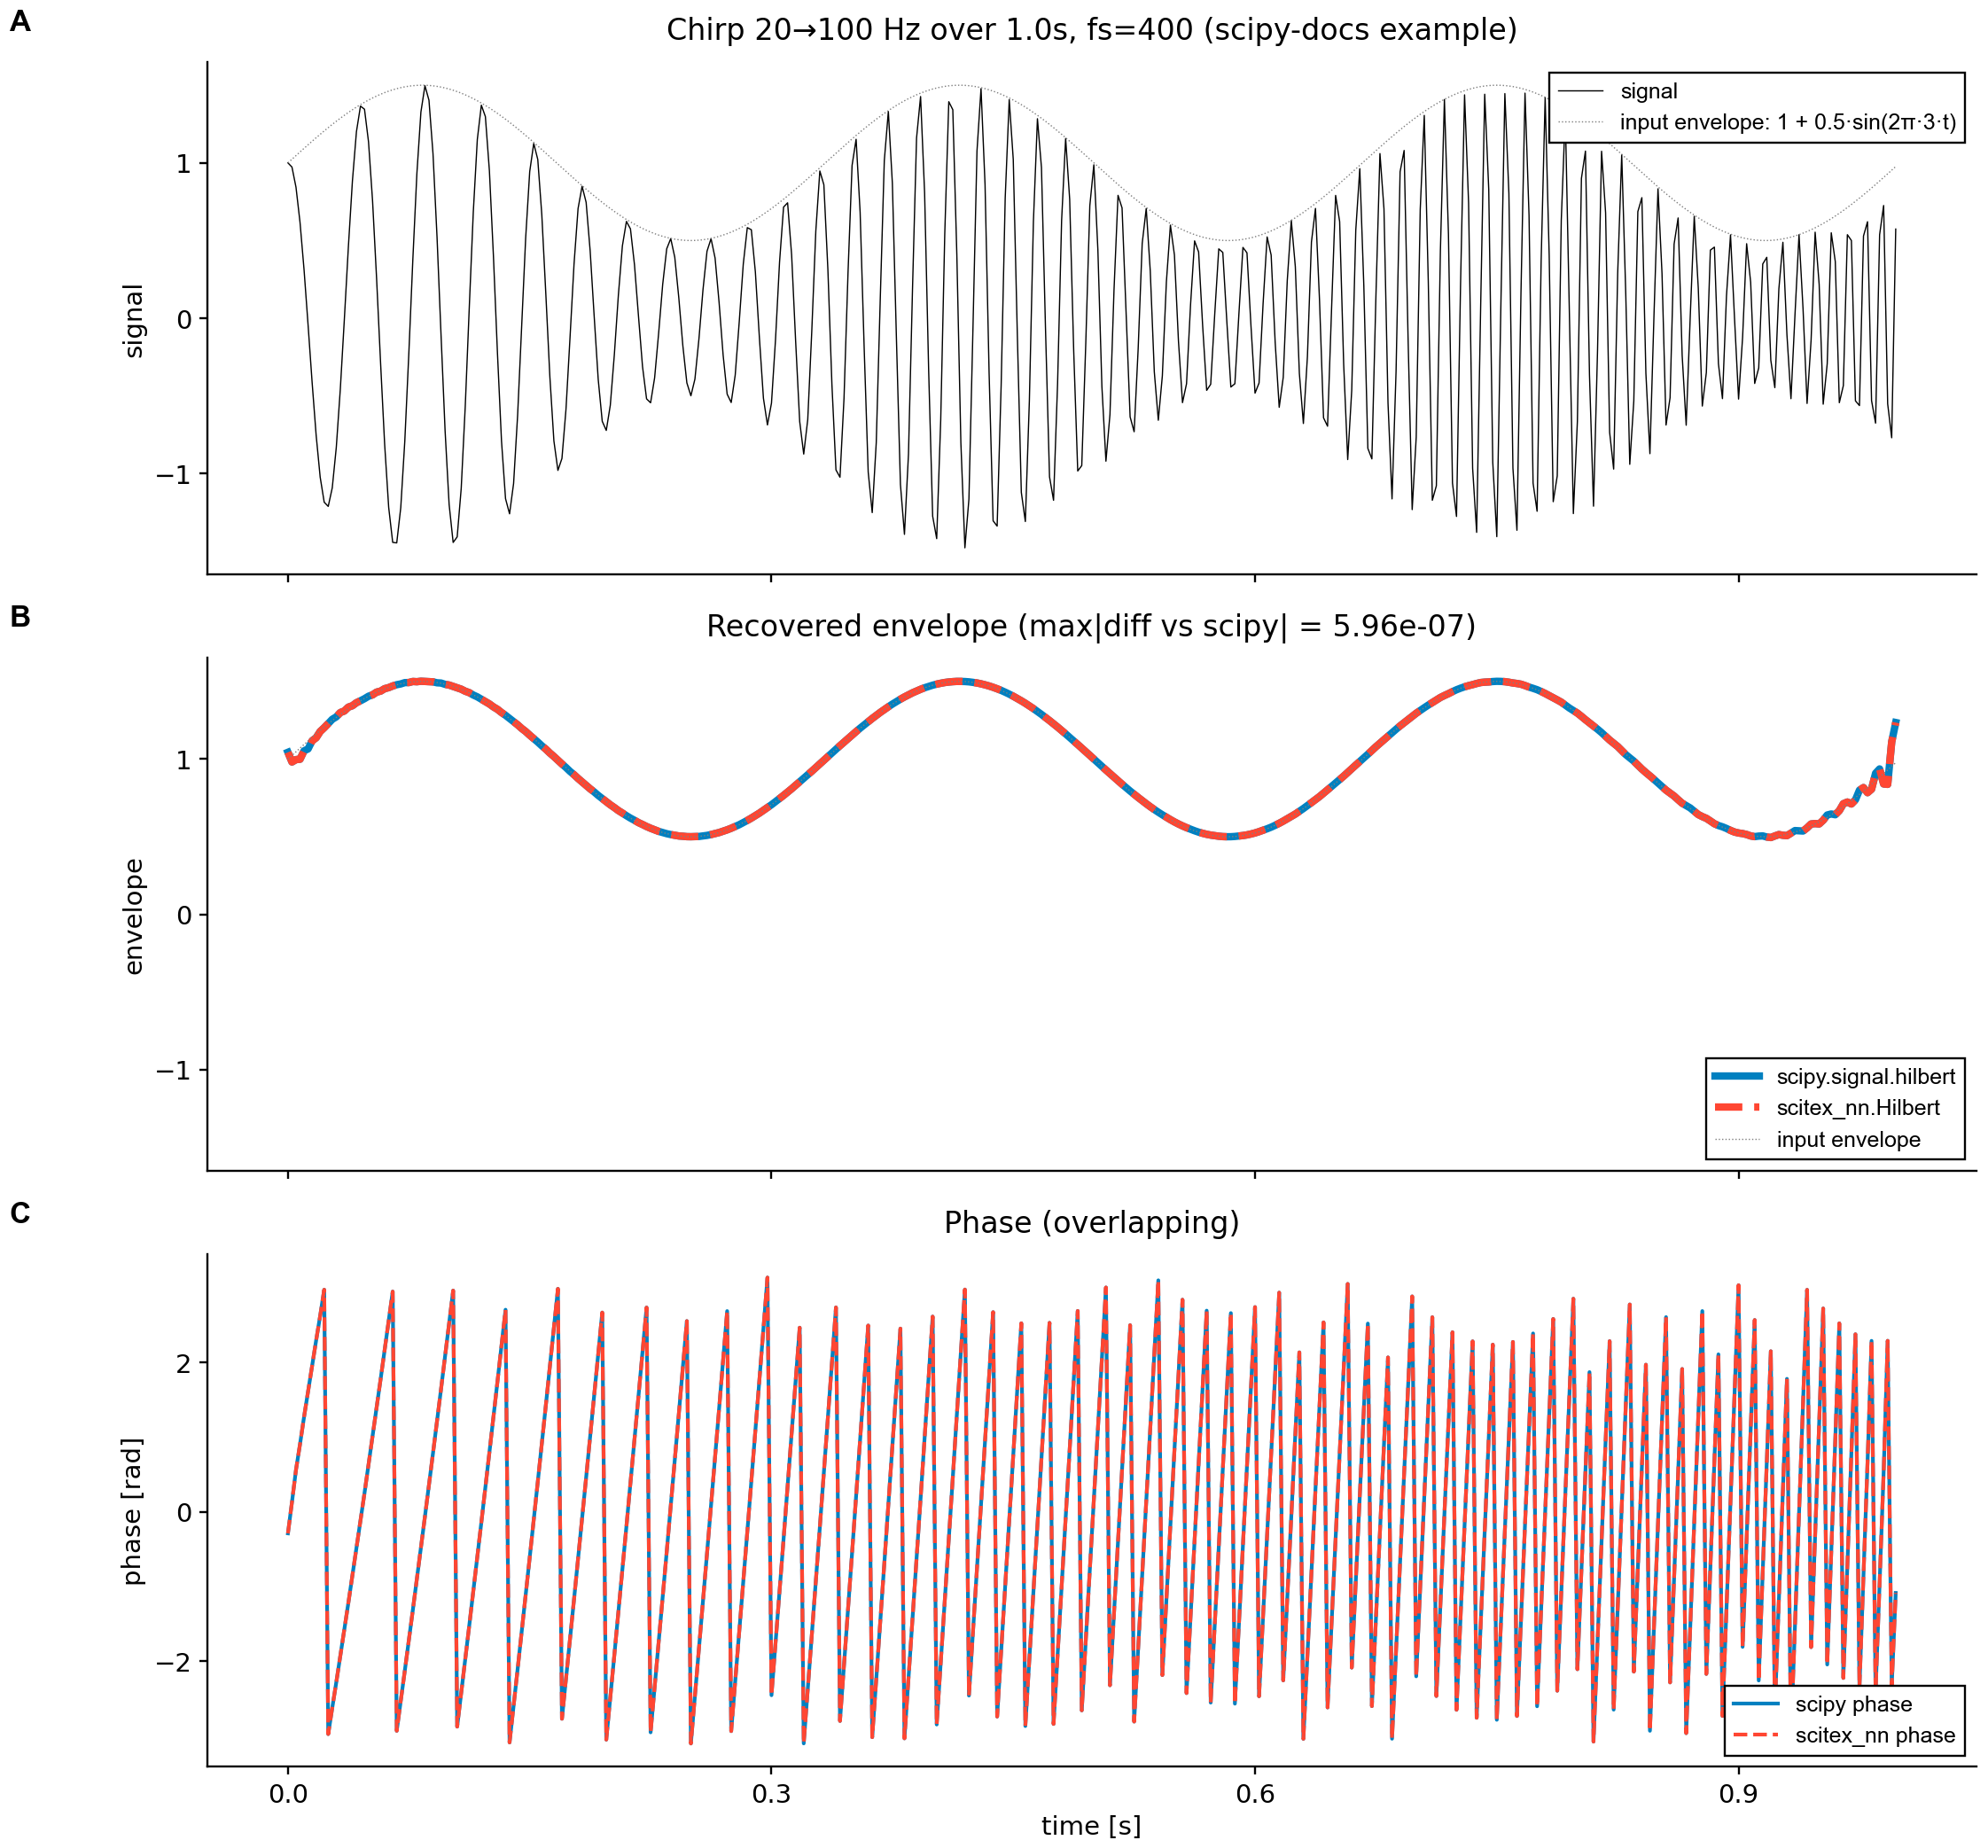

The data file committed next to this chart (first rows):
ax_0_0_plot_000_x, ax_0_0_plot_000_y, ax_0_0_plot_001_x, ax_0_0_plot_001_y, ax_1_0_plot_002_x, ax_1_0_plot_002_y, ax_1_0_plot_003_x, ax_1_0_plot_003_y, ax_1_0_plot_004_x, ax_1_0_plot_004_y, ax_2_0_plot_005_x, ax_2_0_plot_005_y, ax_2_0_plot_006_x, ax_2_0_plot_006_y
0.0, 1.0, 0.0, 1.0, 0.0, 1.043, 0.0, 1.043, 0.0, 1.0, 0.0, -0.2895, 0.0, -0.2895
0.0025, 0.973, 0.0025, 1.024, 0.0025, 0.9811, 0.0025, 0.9811, 0.0025, 1.024, 0.0025, 0.1289, 0.0025, 0.1289
0.005, 0.8432, 0.005, 1.047, 0.005, 0.9963, 0.005, 0.9963, 0.005, 1.047, 0.005, 0.5618, 0.005, 0.5618
0.0075, 0.6169, 0.0075, 1.07, 0.0075, 0.9989, 0.0075, 0.9989, 0.0075, 1.07, 0.0075, 0.9052, 0.0075, 0.9052
0.01, 0.3117, 0.01, 1.094, 0.01, 1.053, 0.01, 1.053, 0.01, 1.094, 0.01, 1.27, 0.01, 1.27
0.0125, -0.04395, 0.0125, 1.117, 0.0125, 1.065, 0.0125, 1.065, 0.0125, 1.117, 0.0125, 1.612, 0.0125, 1.612
0.015, -0.413, 0.015, 1.139, 0.015, 1.118, 0.015, 1.118, 0.015, 1.139, 0.015, 1.949, 0.015, 1.949
0.0175, -0.7534, 0.0175, 1.162, 0.0175, 1.137, 0.0175, 1.137, 0.0175, 1.162, 0.0175, 2.295, 0.0175, 2.295
0.02, -1.023, 0.02, 1.184, 0.02, 1.177, 0.02, 1.177, 0.02, 1.184, 0.02, 2.624, 0.02, 2.624
0.0225, -1.185, 0.0225, 1.206, 0.0225, 1.202, 0.0225, 1.202, 0.0225, 1.206, 0.0225, 2.974, 0.0225, 2.974
0.025, -1.212, 0.025, 1.227, 0.025, 1.228, 0.025, 1.228, 0.025, 1.227, 0.025, -2.977, 0.025, -2.977
0.0275, -1.092, 0.0275, 1.248, 0.0275, 1.256, 0.0275, 1.256, 0.0275, 1.248, 0.0275, -2.625, 0.0275, -2.625
0.03, -0.832, 0.03, 1.268, 0.03, 1.272, 0.03, 1.272, 0.03, 1.268, 0.03, -2.284, 0.03, -2.284
0.0325, -0.4562, 0.0325, 1.288, 0.0325, 1.299, 0.0325, 1.299, 0.0325, 1.288, 0.0325, -1.93, 0.0325, -1.93
0.035, -0.007201, 0.035, 1.306, 0.035, 1.309, 0.035, 1.309, 0.035, 1.306, 0.035, -1.576, 0.035, -1.576
0.0375, 0.4596, 0.0375, 1.325, 0.0375, 1.334, 0.0375, 1.334, 0.0375, 1.325, 0.0375, -1.219, 0.0375, -1.219
0.04, 0.8823, 0.04, 1.342, 0.04, 1.343, 0.04, 1.343, 0.04, 1.342, 0.04, -0.8543, 0.04, -0.8543
0.0425, 1.201, 0.0425, 1.359, 0.0425, 1.363, 0.0425, 1.363, 0.0425, 1.359, 0.0425, -0.4925, 0.0425, -0.4925
0.045, 1.365, 0.045, 1.375, 0.045, 1.375, 0.045, 1.375, 0.045, 1.375, 0.045, -0.1186, 0.045, -0.1186
0.0475, 1.345, 0.0475, 1.39, 0.0475, 1.389, 0.0475, 1.389, 0.0475, 1.39, 0.0475, 0.2498, 0.0475, 0.2498
0.05, 1.135, 0.05, 1.405, 0.05, 1.405, 0.05, 1.405, 0.05, 1.405, 0.05, 0.6299, 0.05, 0.6299
0.0525, 0.7558, 0.0525, 1.418, 0.0525, 1.413, 0.0525, 1.413, 0.0525, 1.418, 0.0525, 1.007, 0.0525, 1.007
0.055, 0.2565, 0.055, 1.43, 0.055, 1.431, 0.055, 1.431, 0.055, 1.43, 0.055, 1.391, 0.055, 1.391
0.0575, -0.2931, 0.0575, 1.442, 0.0575, 1.437, 0.0575, 1.437, 0.0575, 1.442, 0.0575, 1.776, 0.0575, 1.776
0.06, -0.8115, 0.06, 1.452, 0.06, 1.453, 0.06, 1.453, 0.06, 1.452, 0.06, 2.163, 0.06, 2.163
0.0625, -1.218, 0.0625, 1.462, 0.0625, 1.46, 0.0625, 1.46, 0.0625, 1.462, 0.0625, 2.557, 0.0625, 2.557
0.065, -1.443, 0.065, 1.47, 0.065, 1.471, 0.065, 1.471, 0.065, 1.47, 0.065, 2.949, 0.065, 2.949
0.0675, -1.447, 0.0675, 1.478, 0.0675, 1.479, 0.0675, 1.479, 0.0675, 1.478, 0.0675, -2.934, 0.0675, -2.934
0.07, -1.22, 0.07, 1.484, 0.07, 1.484, 0.07, 1.484, 0.07, 1.484, 0.07, -2.536, 0.07, -2.536
0.0725, -0.792, 0.0725, 1.49, 0.0725, 1.492, 0.0725, 1.492, 0.0725, 1.49, 0.0725, -2.13, 0.0725, -2.13
0.075, -0.2285, 0.075, 1.494, 0.075, 1.493, 0.075, 1.493, 0.075, 1.494, 0.075, -1.724, 0.075, -1.724
0.0775, 0.38, 0.0775, 1.497, 0.0775, 1.499, 0.0775, 1.499, 0.0775, 1.497, 0.0775, -1.315, 0.0775, -1.315
0.08, 0.9309, 0.08, 1.499, 0.08, 1.498, 0.08, 1.498, 0.08, 1.499, 0.08, -0.9002, 0.08, -0.9002
0.0825, 1.327, 0.0825, 1.5, 0.0825, 1.501, 0.0825, 1.501, 0.0825, 1.5, 0.0825, -0.4855, 0.0825, -0.4855
0.085, 1.497, 0.085, 1.5, 0.085, 1.5, 0.085, 1.5, 0.085, 1.5, 0.085, -0.06362, 0.085, -0.06362
0.0875, 1.403, 0.0875, 1.498, 0.0875, 1.498, 0.0875, 1.498, 0.0875, 1.498, 0.0875, 0.357, 0.0875, 0.357
0.09, 1.059, 0.09, 1.496, 0.09, 1.497, 0.09, 1.497, 0.09, 1.496, 0.09, 0.7849, 0.09, 0.7849
0.0925, 0.5222, 0.0925, 1.493, 0.0925, 1.491, 0.0925, 1.491, 0.0925, 1.493, 0.0925, 1.213, 0.0925, 1.213
0.095, -0.1112, 0.095, 1.488, 0.095, 1.489, 0.095, 1.489, 0.095, 1.488, 0.095, 1.646, 0.095, 1.646
0.0975, -0.7239, 0.0975, 1.482, 0.0975, 1.481, 0.0975, 1.481, 0.0975, 1.482, 0.0975, 2.082, 0.0975, 2.082
0.1, -1.199, 0.1, 1.476, 0.1, 1.476, 0.1, 1.476, 0.1, 1.476, 0.1, 2.519, 0.1, 2.519
0.1025, -1.444, 0.1025, 1.468, 0.1025, 1.467, 0.1025, 1.467, 0.1025, 1.468, 0.1025, 2.962, 0.1025, 2.962
0.105, -1.408, 0.105, 1.459, 0.105, 1.458, 0.105, 1.458, 0.105, 1.459, 0.105, -2.878, 0.105, -2.878
0.1075, -1.096, 0.1075, 1.449, 0.1075, 1.45, 0.1075, 1.45, 0.1075, 1.449, 0.1075, -2.428, 0.1075, -2.428
0.11, -0.5694, 0.11, 1.438, 0.11, 1.437, 0.11, 1.437, 0.11, 1.438, 0.11, -1.978, 0.11, -1.978
0.1125, 0.06736, 0.1125, 1.426, 0.1125, 1.427, 0.1125, 1.427, 0.1125, 1.426, 0.1125, -1.524, 0.1125, -1.524
0.115, 0.6835, 0.115, 1.414, 0.115, 1.412, 0.115, 1.412, 0.115, 1.414, 0.115, -1.066, 0.115, -1.066
0.1175, 1.151, 0.1175, 1.4, 0.1175, 1.4, 0.1175, 1.4, 0.1175, 1.4, 0.1175, -0.6061, 0.1175, -0.6061
0.12, 1.371, 0.12, 1.385, 0.12, 1.385, 0.12, 1.385, 0.12, 1.385, 0.12, -0.1407, 0.12, -0.1407
0.1225, 1.298, 0.1225, 1.37, 0.1225, 1.37, 0.1225, 1.37, 0.1225, 1.37, 0.1225, 0.3245, 0.1225, 0.3245
0.125, 0.9476, 0.125, 1.354, 0.125, 1.355, 0.125, 1.355, 0.125, 1.354, 0.125, 0.796, 0.125, 0.796
0.1275, 0.398, 0.1275, 1.337, 0.1275, 1.336, 0.1275, 1.336, 0.1275, 1.337, 0.1275, 1.268, 0.1275, 1.268
0.13, -0.2283, 0.13, 1.319, 0.13, 1.32, 0.13, 1.32, 0.13, 1.319, 0.13, 1.745, 0.13, 1.745
0.1325, -0.7905, 0.1325, 1.3, 0.1325, 1.3, 0.1325, 1.3, 0.1325, 1.3, 0.1325, 2.225, 0.1325, 2.225
0.135, -1.162, 0.135, 1.281, 0.135, 1.282, 0.135, 1.282, 0.135, 1.281, 0.135, 2.706, 0.135, 2.706
0.1375, -1.26, 0.1375, 1.261, 0.1375, 1.261, 0.1375, 1.261, 0.1375, 1.261, 0.1375, -3.09, 0.1375, -3.09
0.14, -1.064, 0.14, 1.241, 0.14, 1.24, 0.14, 1.24, 0.14, 1.241, 0.14, -2.602, 0.14, -2.602
0.1425, -0.6257, 0.1425, 1.22, 0.1425, 1.221, 0.1425, 1.221, 0.1425, 1.22, 0.1425, -2.109, 0.1425, -2.109
0.145, -0.05189, 0.145, 1.199, 0.145, 1.197, 0.145, 1.197, 0.145, 1.199, 0.145, -1.614, 0.145, -1.614
0.1475, 0.5172, 0.1475, 1.177, 0.1475, 1.177, 0.1475, 1.177, 0.1475, 1.177, 0.1475, -1.116, 0.1475, -1.116
... 340 more rows
